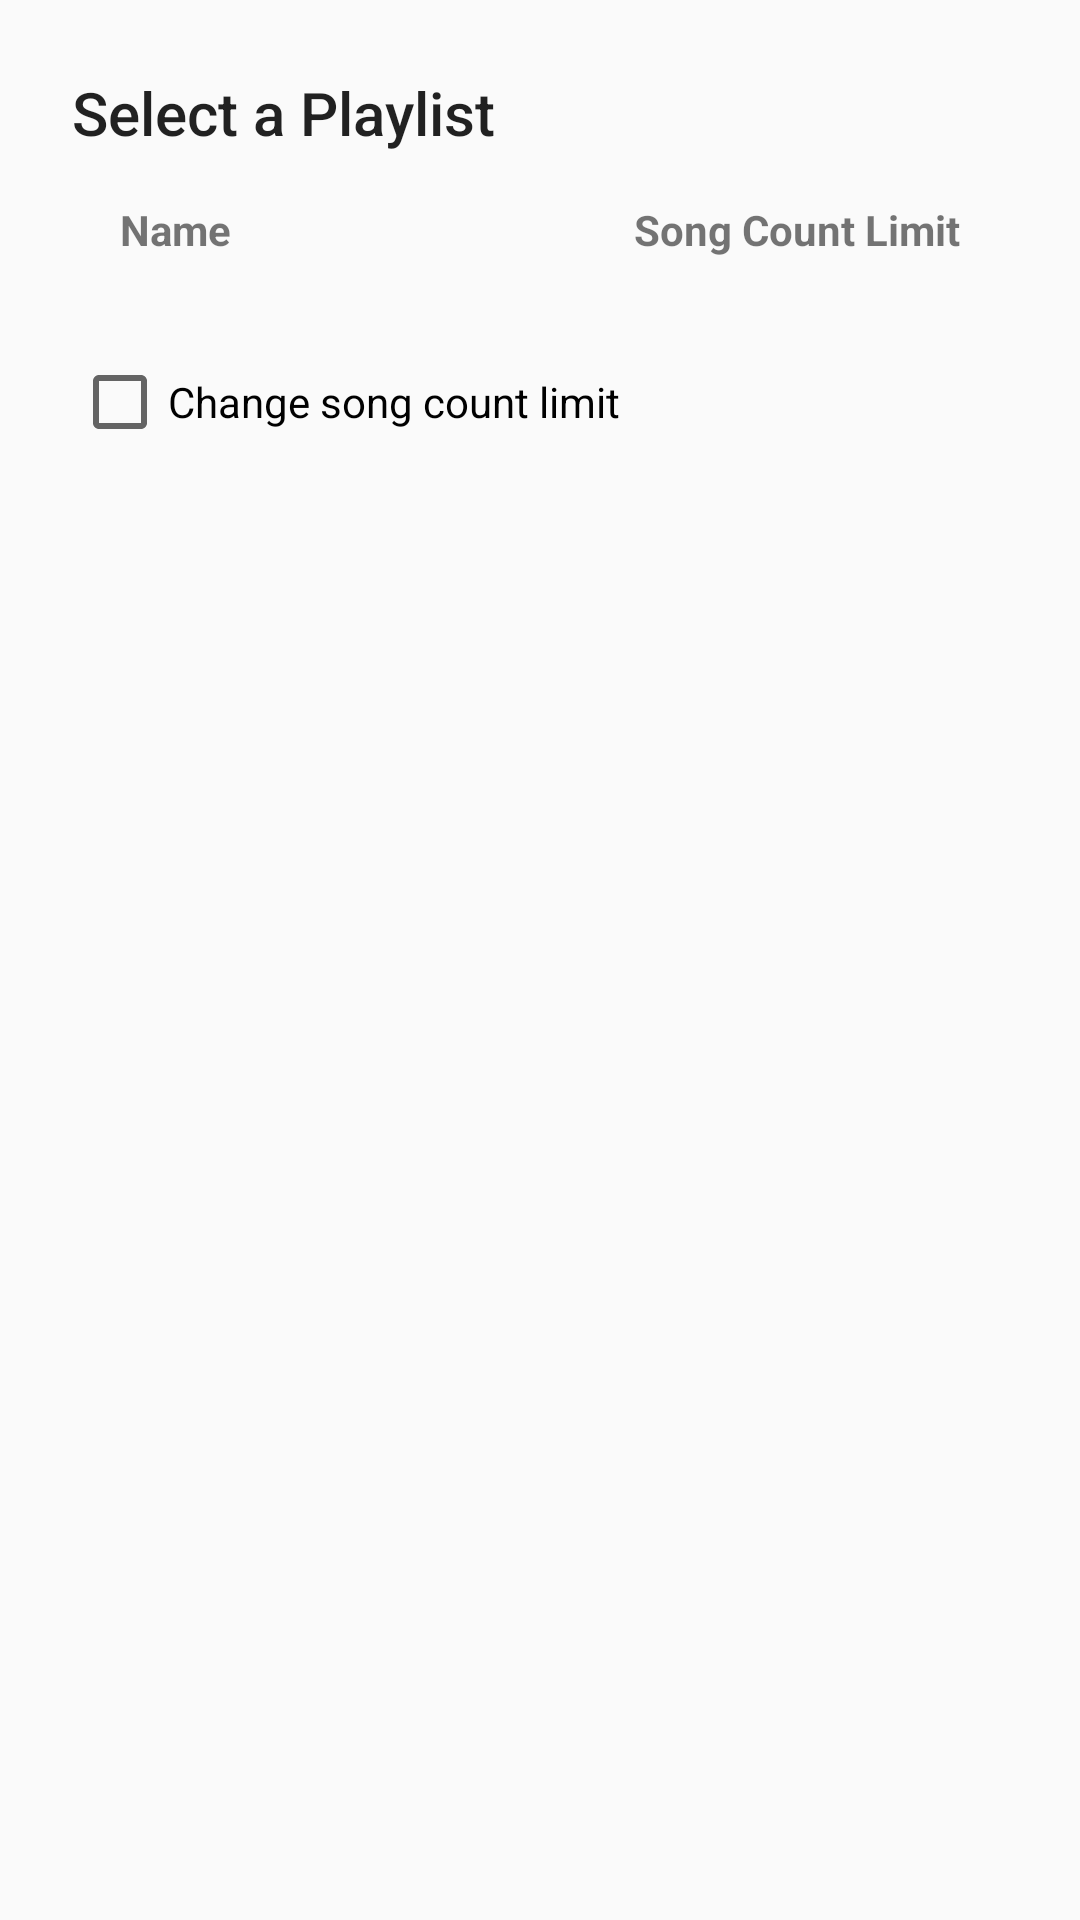

Reconstruct the res/layout file that produces this screen, plus the resources it refers to.
<!-- AndroidManifest.xml: application theme Theme.AppCompat.Light.DarkActionBar -->
<!-- res/layout/dialog_select_playlist.xml -->
<?xml version="1.0" encoding="utf-8"?>
<LinearLayout xmlns:android="http://schemas.android.com/apk/res/android"
    android:layout_width="match_parent"
    android:layout_height="wrap_content"
    android:orientation="vertical"
    android:padding="24dp">

    <TextView
        android:id="@+id/select_playlist_title"
        android:layout_width="wrap_content"
        android:layout_height="wrap_content"
        android:text="Select a Playlist"
        android:textAppearance="@style/TextAppearance.AppCompat.Title" />

    <LinearLayout
        android:layout_width="match_parent"
        android:layout_height="wrap_content"
        android:layout_marginTop="16dp"
        android:orientation="horizontal"
        android:paddingStart="16dp"
        android:paddingEnd="16dp">

      <TextView
          android:layout_width="0dp"
          android:layout_height="wrap_content"
          android:layout_weight="1"
          android:text="Name"
          android:textStyle="bold" />

      <TextView
          android:layout_width="wrap_content"
          android:layout_height="wrap_content"
          android:gravity="end"
          android:text="Song Count Limit"
          android:textStyle="bold" />
    </LinearLayout>

    <androidx.recyclerview.widget.RecyclerView
        android:id="@+id/select_playlist_playlists"
        android:layout_width="match_parent"
        android:layout_height="wrap_content"
        android:layout_marginTop="16dp"
        android:maxHeight="300dp" />

    <CheckBox
        android:id="@+id/select_playlist_change_limit"
        android:layout_width="wrap_content"
        android:layout_height="wrap_content"
        android:layout_marginTop="16dp"
        android:text="Change song count limit" />

    <LinearLayout
        android:id="@+id/select_playlist_edit_controls"
        android:layout_width="match_parent"
        android:layout_height="wrap_content"
        android:orientation="vertical"
        android:visibility="gone">

        <TextView
            android:id="@+id/select_playlist_editing_playlist"
            android:layout_width="wrap_content"
            android:layout_height="wrap_content"
            android:layout_marginTop="8dp"
            android:textStyle="bold"
            android:text="Editing: playlist_name" />

        <CheckBox
            android:id="@+id/select_playlist_no_limit"
            android:layout_width="wrap_content"
            android:layout_height="wrap_content"
            android:layout_marginTop="8dp"
            android:text="No song count limit" />

        <EditText
            android:id="@+id/select_playlist_new_limit"
            android:layout_width="match_parent"
            android:layout_height="wrap_content"
            android:layout_marginTop="8dp"
            android:hint="New song count limit"
            android:inputType="number" />

        <LinearLayout
            android:layout_width="match_parent"
            android:layout_height="wrap_content"
            android:layout_marginTop="16dp"
            android:gravity="end"
            android:orientation="horizontal">

            <Button
                android:id="@+id/select_playlist_cancel_edit"
                style="?android:attr/buttonBarButtonStyle"
                android:layout_width="wrap_content"
                android:layout_height="wrap_content"
                android:text="Cancel" />

            <Button
                android:id="@+id/select_playlist_ok_edit"
                style="?android:attr/buttonBarButtonStyle"
                android:layout_width="wrap_content"
                android:layout_height="wrap_content"
                android:text="OK" />
        </LinearLayout>
    </LinearLayout>

</LinearLayout>
<!-- resources referenced by this layout -->
<resources>

</resources>
